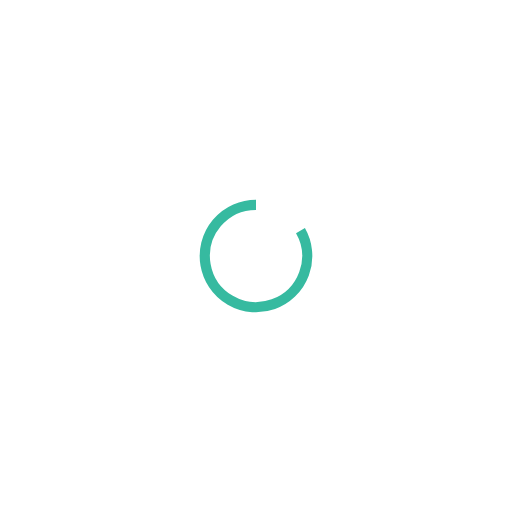
t = 0.00 s
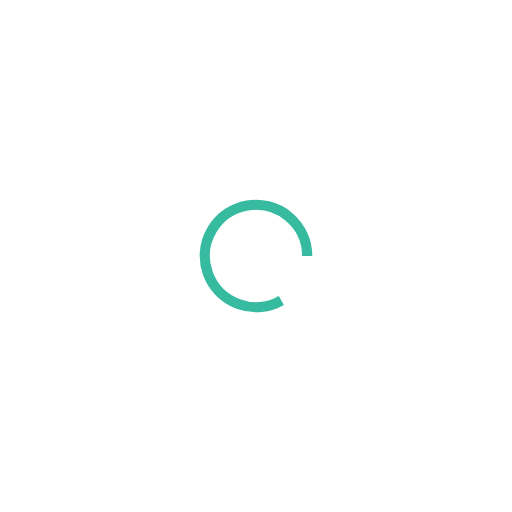
t = 0.20 s
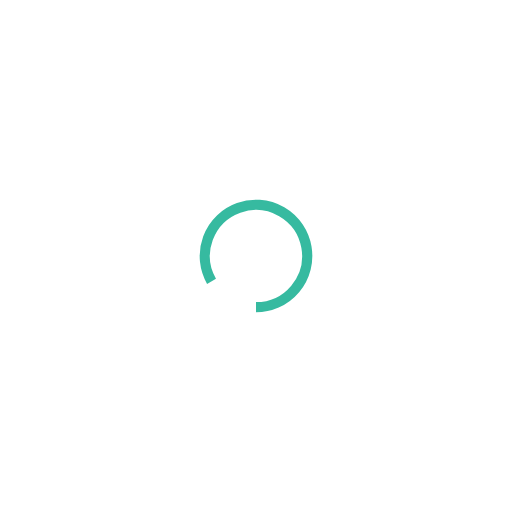
t = 0.40 s
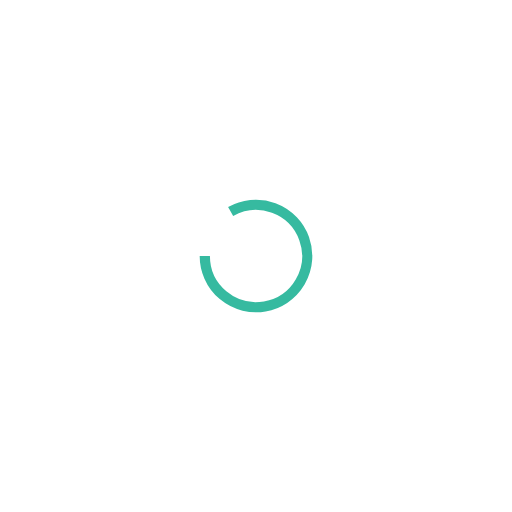
t = 0.60 s

The animated SVG that drew these frames (rendered in a browser with its animation timeline set to each time). Animation: 1 SMIL element (animateTransform=1); one cycle of 0.80 s, repeats indefinitely.

<?xml version="1.0" encoding="utf-8"?>
<svg xmlns="http://www.w3.org/2000/svg" xmlns:xlink="http://www.w3.org/1999/xlink" style="margin: auto; background: rgba(241, 242, 243, 0); display: block; shape-rendering: auto;" width="114px" height="114px" viewBox="0 0 100 100" preserveAspectRatio="xMidYMid">
<g>
  <path d="M50 40A10 10 0 1 0 58.686315144381915 45.04541331567593" fill="none" stroke="#36baa0" stroke-width="2"></path>
  <path d="M49 40L49 40L49 40L49 40" fill="#36baa0"></path>
  <animateTransform attributeName="transform" type="rotate" repeatCount="indefinite" dur="0.8s" values="0 50 50;360 50 50" keyTimes="0;1"></animateTransform>
</g>
<!-- [ldio] generated by https://loading.io/ --></svg>